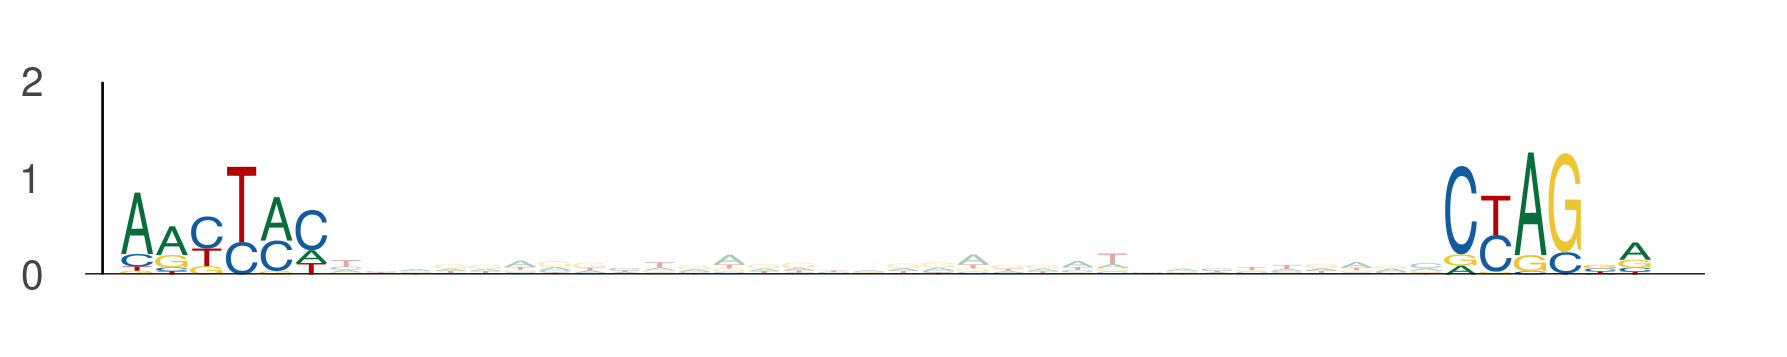

The table this chart was drawn from, first rows:
seq_index, start_position, end_position, is_reversed_complement
4699, 120, 126, 0
4699, 158, 164, 0
6072, 120, 126, 0
6072, 158, 164, 0
1702, 17, 23, 0
1702, 55, 61, 0
5974, 120, 126, 0
5974, 158, 164, 0
184, 120, 126, 0
184, 158, 164, 0
3219, 120, 126, 0
3219, 158, 164, 0
182, 95, 101, 0
182, 133, 139, 0
3854, 120, 126, 0
3854, 158, 164, 0
4737, 52, 58, 0
4737, 90, 96, 0
3287, 55, 61, 0
3287, 93, 99, 0
1872, 89, 95, 0
1872, 127, 133, 0
1373, 74, 80, 0
1373, 112, 118, 0
1373, 120, 126, 0
1373, 158, 164, 0
594, 100, 106, 0
594, 138, 144, 0
324, 15, 21, 0
324, 53, 59, 0
5400, 108, 114, 0
5400, 146, 152, 0
4231, 74, 80, 0
4231, 112, 118, 0
1844, 88, 94, 0
1844, 126, 132, 0
1660, 72, 78, 0
1660, 110, 116, 0
3139, 120, 126, 0
3139, 158, 164, 0
4755, 89, 95, 0
4755, 127, 133, 0
875, 35, 41, 0
875, 73, 79, 0
3876, 120, 126, 0
3876, 158, 164, 0
2074, 54, 60, 0
2074, 92, 98, 0
5278, 1, 7, 0
5278, 39, 45, 0
4725, 25, 31, 0
4725, 63, 69, 0
4756, 69, 75, 0
4756, 107, 113, 0
5118, 89, 95, 0
5118, 127, 133, 0
1231, 30, 36, 0
1231, 68, 74, 0
5157, 120, 126, 0
5157, 158, 164, 0
... 1,194 more rows
